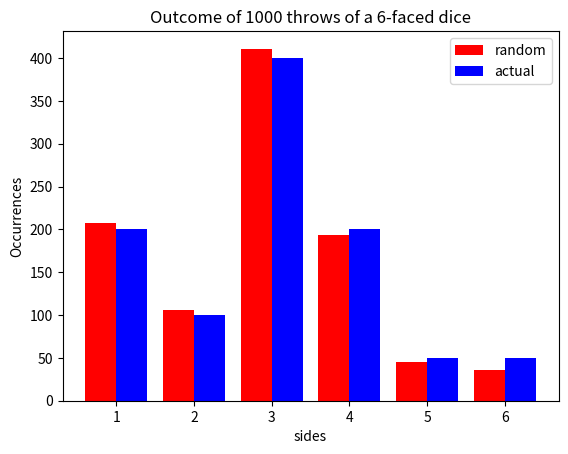

Write the Python code that produced this figure.
from random import random
import matplotlib.pyplot as plt
import numpy as np
import sys


def Check(method):

    def newFunction(ref, *arg, **kwargs):
        try:
            method(ref, *arg, **kwargs)
        except Exception as e:
            print(type(e))
            print(e)
            sys.exit(-1)

    return newFunction


class Dice:

    @Check
    def __init__(self, sides=6) -> None:

        if ((type(sides) is not int) or sides < 4):
            raise Exception('Cannot construct the dice')
        self.numSides = sides
        self.cdf = list()
        commonProbability = 1 / self.numSides
        self.probabilityDistribution = [commonProbability] * sides
        self.cdf.append(commonProbability)
        for _ in range(self.numSides-1):
            self.cdf.append(self.cdf[-1] + commonProbability)

    def __str__(self) -> str:
        return f'Dice with {self.numSides} facesWithRandomNumber and probability distribution {{' + ", ".join(str(x) for x in self.probabilityDistribution) + '}';

    @Check
    def setProb(self, probabilityDistribution) -> None:
        if ((type(probabilityDistribution) is not tuple)):
            raise Exception('Probability distribution should be in Tuple')

        if len(probabilityDistribution) != self.numSides or round(sum(probabilityDistribution),5) != 1 or (min(probabilityDistribution) < 0) :
            raise Exception('Invalid probability distribution')

        self.cdf[0] = probabilityDistribution[0]
        for i in range(1, len(probabilityDistribution)):
            self.cdf[i] = self.cdf[i-1] + probabilityDistribution[i]
        self.probabilityDistribution = list(probabilityDistribution)

    @Check
    def roll(self, noOfThrows) -> None:

        def getIndex(cdf, number):
            ans = 0
            for i in cdf:
                if i >= number:
                    return ans
                ans += 1
            return ans

        facesWithRandomNumber = [0]*self.numSides
        for _ in range(noOfThrows):
            randomNumber = random()
            facesWithRandomNumber[getIndex(self.cdf, randomNumber)] += 1

        facesWithActualNumber = [0]*self.numSides
        for i, probability in enumerate(self.probabilityDistribution):
            facesWithActualNumber[i] = int(probability*noOfThrows)

        print(facesWithRandomNumber)
        print(facesWithActualNumber)

        x = [(i+1) for i in range(self.numSides)]

        x_axis = np.arange(len(x))

        plt.bar(x_axis - 0.2, facesWithRandomNumber,0.4, label='random',color='red')
        plt.bar(x_axis + 0.2, facesWithActualNumber,0.4, label='actual',color='blue')

        plt.xticks(x_axis, x)
        plt.xlabel("sides")
        plt.ylabel("Occurrences")
        plt.title(f"Outcome of {noOfThrows} throws of a {self.numSides}-faced dice")
        plt.legend(loc='upper right')
        plt.show()


d = Dice(6)
d.setProb((0.2, 0.1, 0.4, 0.2, 0.05,0.05))
print(d)
d.roll(1000)
